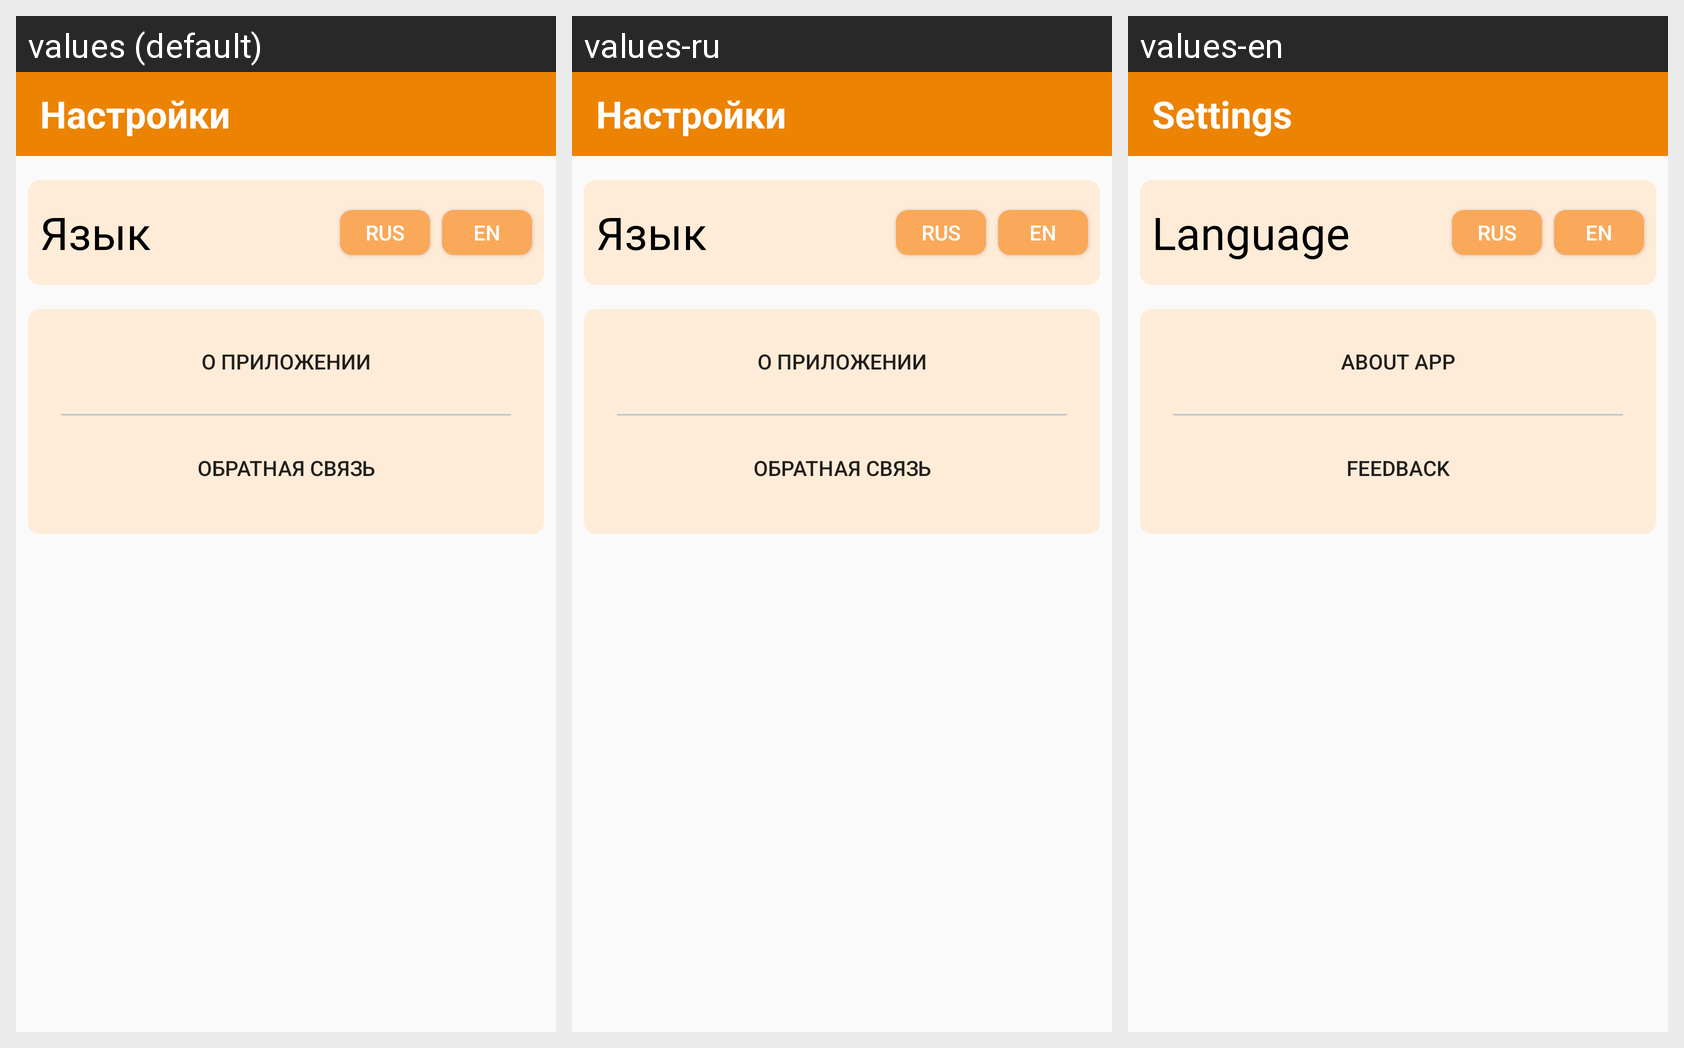

This grid shows one Android layout under several languages. Give, for every string resource on the screen, its name, the default text and each shown locale's text.
Android screen res/layout/setting.xml rendered under 3 locales, left to right: values (default), values-ru, values-en. Device: Nexus 5 (rendered at 1080×1920; each locale shown at half size, 540×960, under a caption strip naming it); theme Theme.CovidDI.
Strings drawn on this screen, with the default value and each locale's value (text and hints the layout hard-codes, and strings that could not be matched under every locale, appear in the picture but are not listed):

Settings
  values: Настройки
  values-ru: Настройки
  values-en: Settings

Language
  values: Язык
  values-ru: Язык
  values-en: Language

RUS
  values: RUS
  values-ru: RUS
  values-en: RUS

EN
  values: EN
  values-ru: EN
  values-en: EN

About_app
  values: О приложении
  values-ru: О приложении
  values-en: About App

Feedback
  values: Обратная связь
  values-ru: Обратная связь
  values-en: Feedback
